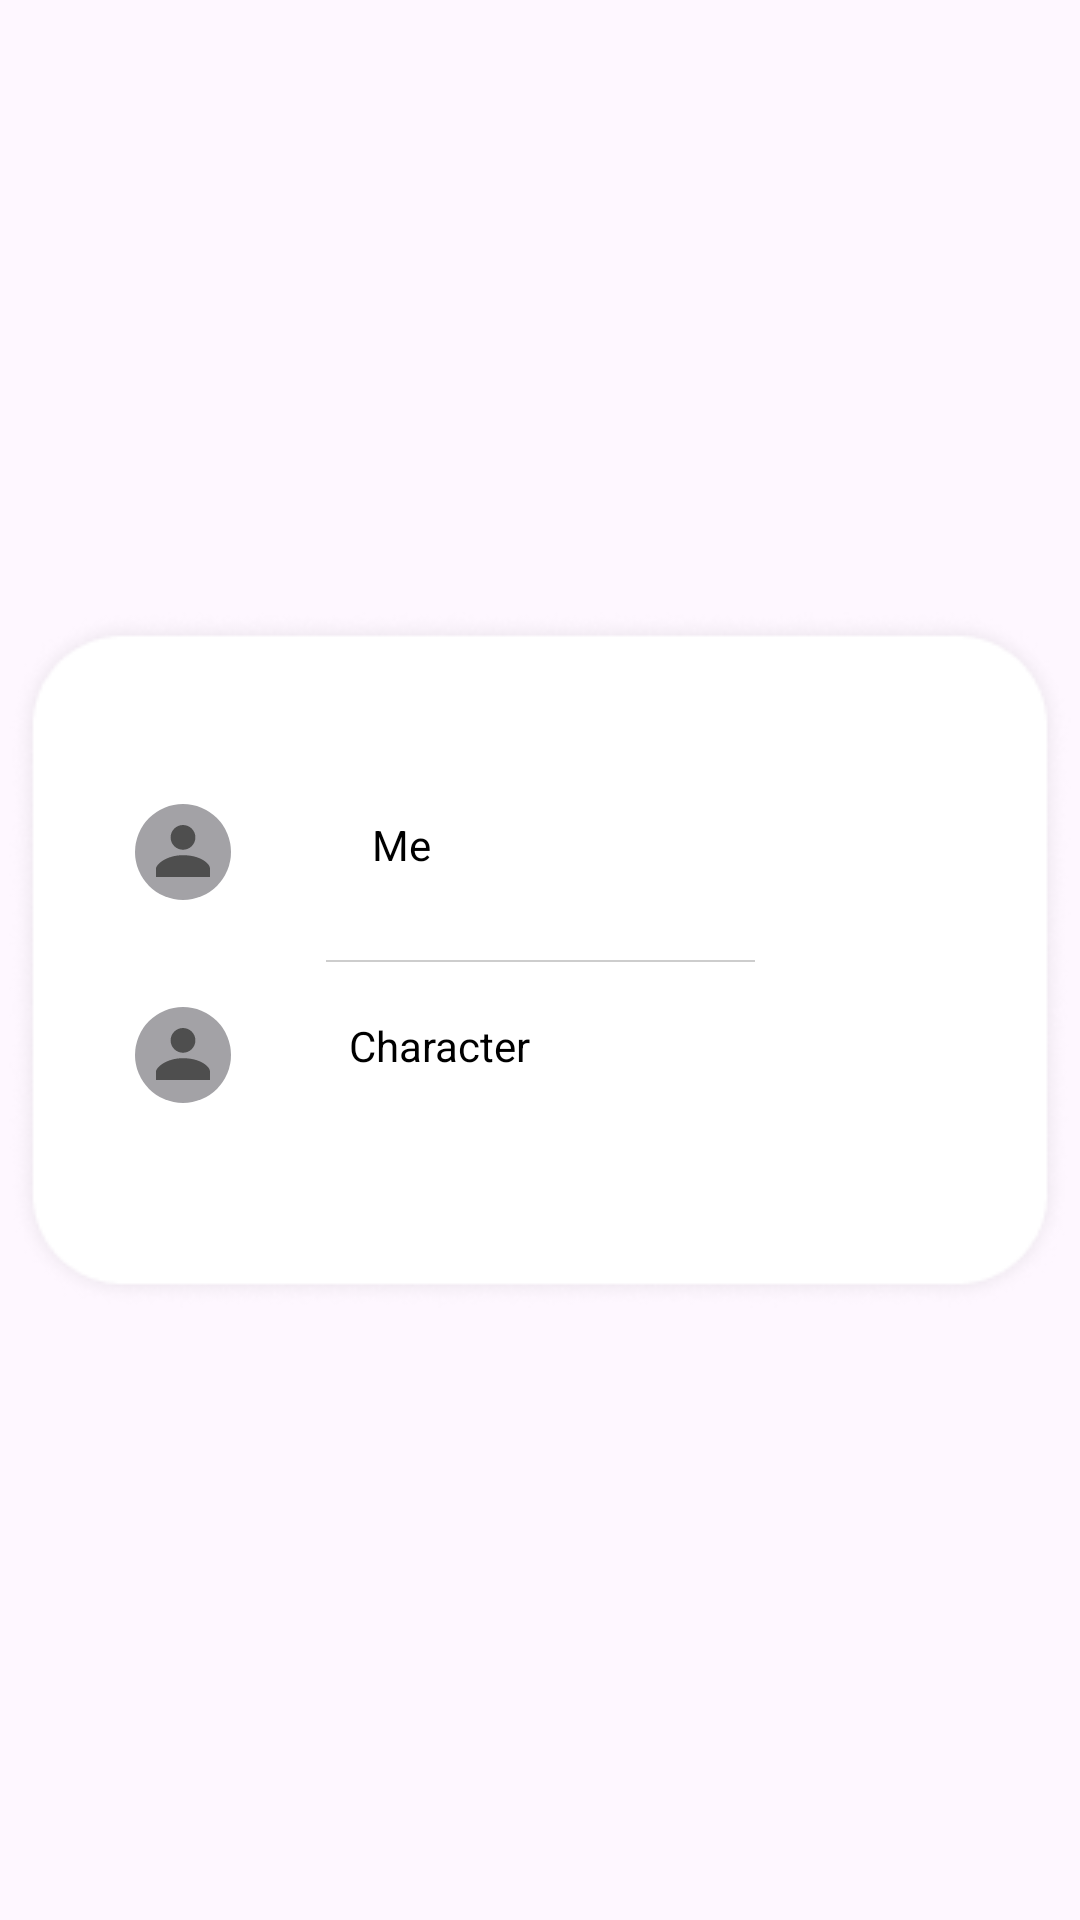

Android layout source for this screen:
<!-- AndroidManifest.xml: application theme Theme.PrankCall -->
<!-- res/layout/dialog_sender_receiver_janny.xml -->
<?xml version="1.0" encoding="utf-8"?>
<androidx.constraintlayout.widget.ConstraintLayout xmlns:android="http://schemas.android.com/apk/res/android"
    xmlns:app="http://schemas.android.com/apk/res-auto"
    android:layout_width="match_parent"
    android:layout_height="match_parent"
    >

    <ImageView
        android:id="@+id/sender_receiver_dialog_box_fake_chat_janny"
        android:layout_width="wrap_content"
        android:layout_height="wrap_content"
        android:src="@drawable/sender_receiver_dialog_box_fake_chat"
        app:layout_constraintBottom_toBottomOf="parent"
        app:layout_constraintEnd_toEndOf="parent"
        app:layout_constraintHorizontal_bias="0.50"
        app:layout_constraintStart_toStartOf="parent"
        app:layout_constraintTop_toTopOf="parent"
        app:layout_constraintVertical_bias="0.50" />

    <ImageView
        android:id="@+id/sender_receiver_character_icon_janny"
        android:layout_width="wrap_content"
        android:layout_height="wrap_content"
        android:src="@drawable/sender_receiver_character_icon"
        app:layout_constraintBottom_toBottomOf="@+id/sender_receiver_dialog_box_fake_chat_janny"
        app:layout_constraintEnd_toEndOf="@+id/sender_receiver_dialog_box_fake_chat_janny"
        app:layout_constraintHorizontal_bias="0.13"
        app:layout_constraintStart_toStartOf="@+id/sender_receiver_dialog_box_fake_chat_janny"
        app:layout_constraintTop_toTopOf="@+id/sender_receiver_dialog_box_fake_chat_janny"
        app:layout_constraintVertical_bias="0.32" />

    <ImageView
        android:id="@+id/sender_receiver_dialog_person_icon_janny"
        android:layout_width="wrap_content"
        android:layout_height="wrap_content"
        android:src="@drawable/sender_receiver_dialog_person_icon"
        app:layout_constraintStart_toStartOf="@id/sender_receiver_character_icon_janny"
        app:layout_constraintEnd_toEndOf="@id/sender_receiver_character_icon_janny"
        app:layout_constraintTop_toTopOf="@id/sender_receiver_character_icon_janny"
        app:layout_constraintBottom_toBottomOf="@id/sender_receiver_character_icon_janny"
        />

    <TextView
        android:id="@+id/me_tv_janny"
        android:layout_width="wrap_content"
        android:layout_height="wrap_content"
        android:text="@string/me"
        android:textColor="@color/black"
        android:textSize="@dimen/_13ssp"
        app:layout_constraintBottom_toBottomOf="@id/sender_receiver_dialog_box_fake_chat_janny"
        app:layout_constraintEnd_toEndOf="@id/sender_receiver_dialog_box_fake_chat_janny"
        app:layout_constraintHorizontal_bias="0.18"
        app:layout_constraintStart_toEndOf="@id/sender_receiver_character_icon_janny"
        app:layout_constraintTop_toTopOf="@id/sender_receiver_dialog_box_fake_chat_janny"
        app:layout_constraintVertical_bias="0.32" />


    <ImageView
        android:id="@+id/sender_receiver_dialog_box_view_line"
        android:layout_width="wrap_content"
        android:layout_height="wrap_content"
        android:src="@drawable/sender_receiver_dialog_box_view_line"
        app:layout_constraintBottom_toBottomOf="@id/sender_receiver_dialog_box_fake_chat_janny"
        app:layout_constraintEnd_toEndOf="@id/sender_receiver_dialog_box_fake_chat_janny"
        app:layout_constraintStart_toStartOf="@id/sender_receiver_dialog_box_fake_chat_janny"
        app:layout_constraintTop_toBottomOf="@id/me_tv_janny"
        app:layout_constraintVertical_bias="0.19999999" />

    <ImageView
        android:id="@+id/sender_receiver_character_icon_janny_receiver"
        android:layout_width="wrap_content"
        android:layout_height="wrap_content"
        android:src="@drawable/sender_receiver_character_icon"
        app:layout_constraintBottom_toBottomOf="@id/sender_receiver_dialog_box_fake_chat_janny"
        app:layout_constraintEnd_toEndOf="@id/sender_receiver_dialog_box_fake_chat_janny"
        app:layout_constraintHorizontal_bias="0.13"
        app:layout_constraintStart_toStartOf="@id/sender_receiver_dialog_box_fake_chat_janny"
        app:layout_constraintTop_toBottomOf="@id/sender_receiver_dialog_box_view_line"
        app:layout_constraintVertical_bias="0.18000002" />

    <ImageView
        android:id="@+id/sender_receiver_dialog_person_icon_janny_receiver"
        android:layout_width="wrap_content"
        android:layout_height="wrap_content"
        android:src="@drawable/sender_receiver_dialog_person_icon"
        app:layout_constraintTop_toTopOf="@id/sender_receiver_character_icon_janny_receiver"
        app:layout_constraintBottom_toBottomOf="@id/sender_receiver_character_icon_janny_receiver"
        app:layout_constraintStart_toStartOf="@id/sender_receiver_character_icon_janny_receiver"
        app:layout_constraintEnd_toEndOf="@id/sender_receiver_character_icon_janny_receiver"
        />

    <TextView
        android:id="@+id/character_tv"
        android:layout_width="wrap_content"
        android:layout_height="wrap_content"
        android:text="@string/character"
        android:textColor="@color/black"
        android:textSize="@dimen/_13ssp"
        app:layout_constraintBottom_toBottomOf="@id/sender_receiver_dialog_box_fake_chat_janny"
        app:layout_constraintEnd_toEndOf="@id/sender_receiver_dialog_box_fake_chat_janny"
        app:layout_constraintHorizontal_bias="0.18"
        app:layout_constraintStart_toEndOf="@id/sender_receiver_character_icon_janny_receiver"
        app:layout_constraintTop_toBottomOf="@id/sender_receiver_dialog_box_view_line"
        app:layout_constraintVertical_bias="0.19" />

</androidx.constraintlayout.widget.ConstraintLayout>
<!-- resources referenced by this layout -->
<resources>
  <color name="black">#FF000000</color>
  <!-- drawable sender_receiver_character_icon (drawable) -->
  <vector xmlns:android="http://schemas.android.com/apk/res/android"
      android:width="32dp"
      android:height="32dp"
      android:viewportWidth="32"
      android:viewportHeight="32">
    <path
        android:pathData="M16,0L16,0A16,16 0,0 1,32 16L32,16A16,16 0,0 1,16 32L16,32A16,16 0,0 1,0 16L0,16A16,16 0,0 1,16 0z"
        android:fillColor="#A3A2A6"/>
  </vector>
  <!-- drawable sender_receiver_dialog_box_fake_chat: png bitmap (drawable, 10452 bytes) -->
  <!-- drawable sender_receiver_dialog_box_view_line (drawable) -->
  <vector xmlns:android="http://schemas.android.com/apk/res/android"
      android:width="143dp"
      android:height="1dp"
      android:viewportWidth="143"
      android:viewportHeight="1">
    <path
        android:pathData="M-0,0.65L143,0.65"
        android:strokeWidth="0.7"
        android:fillColor="#00000000"
        android:strokeColor="#CDCDCD"/>
  </vector>
  <!-- drawable sender_receiver_dialog_person_icon (drawable) -->
  <vector xmlns:android="http://schemas.android.com/apk/res/android"
      android:width="18dp"
      android:height="18dp"
      android:viewportWidth="18"
      android:viewportHeight="18">
    <path
        android:pathData="M9,8.25C10.094,8.25 11.143,7.815 11.917,7.042C12.69,6.268 13.125,5.219 13.125,4.125C13.125,3.031 12.69,1.982 11.917,1.208C11.143,0.435 10.094,0 9,0C7.906,0 6.857,0.435 6.083,1.208C5.31,1.982 4.875,3.031 4.875,4.125C4.875,5.219 5.31,6.268 6.083,7.042C6.857,7.815 7.906,8.25 9,8.25ZM9,10.062C3.516,10.062 0,13.089 0,14.562V17.313H18V14.562C18,12.78 14.672,10.062 9,10.062Z"
        android:fillColor="#4E4E4E"/>
  </vector>
  <string name="character">Character</string>
  <string name="me">Me</string>
  <style name="Theme.PrankCall" parent="Base.Theme.PrankCall" />
  <style name="Base.Theme.PrankCall" parent="Theme.Material3.DayNight.NoActionBar">
          
          
      </style>
</resources>
